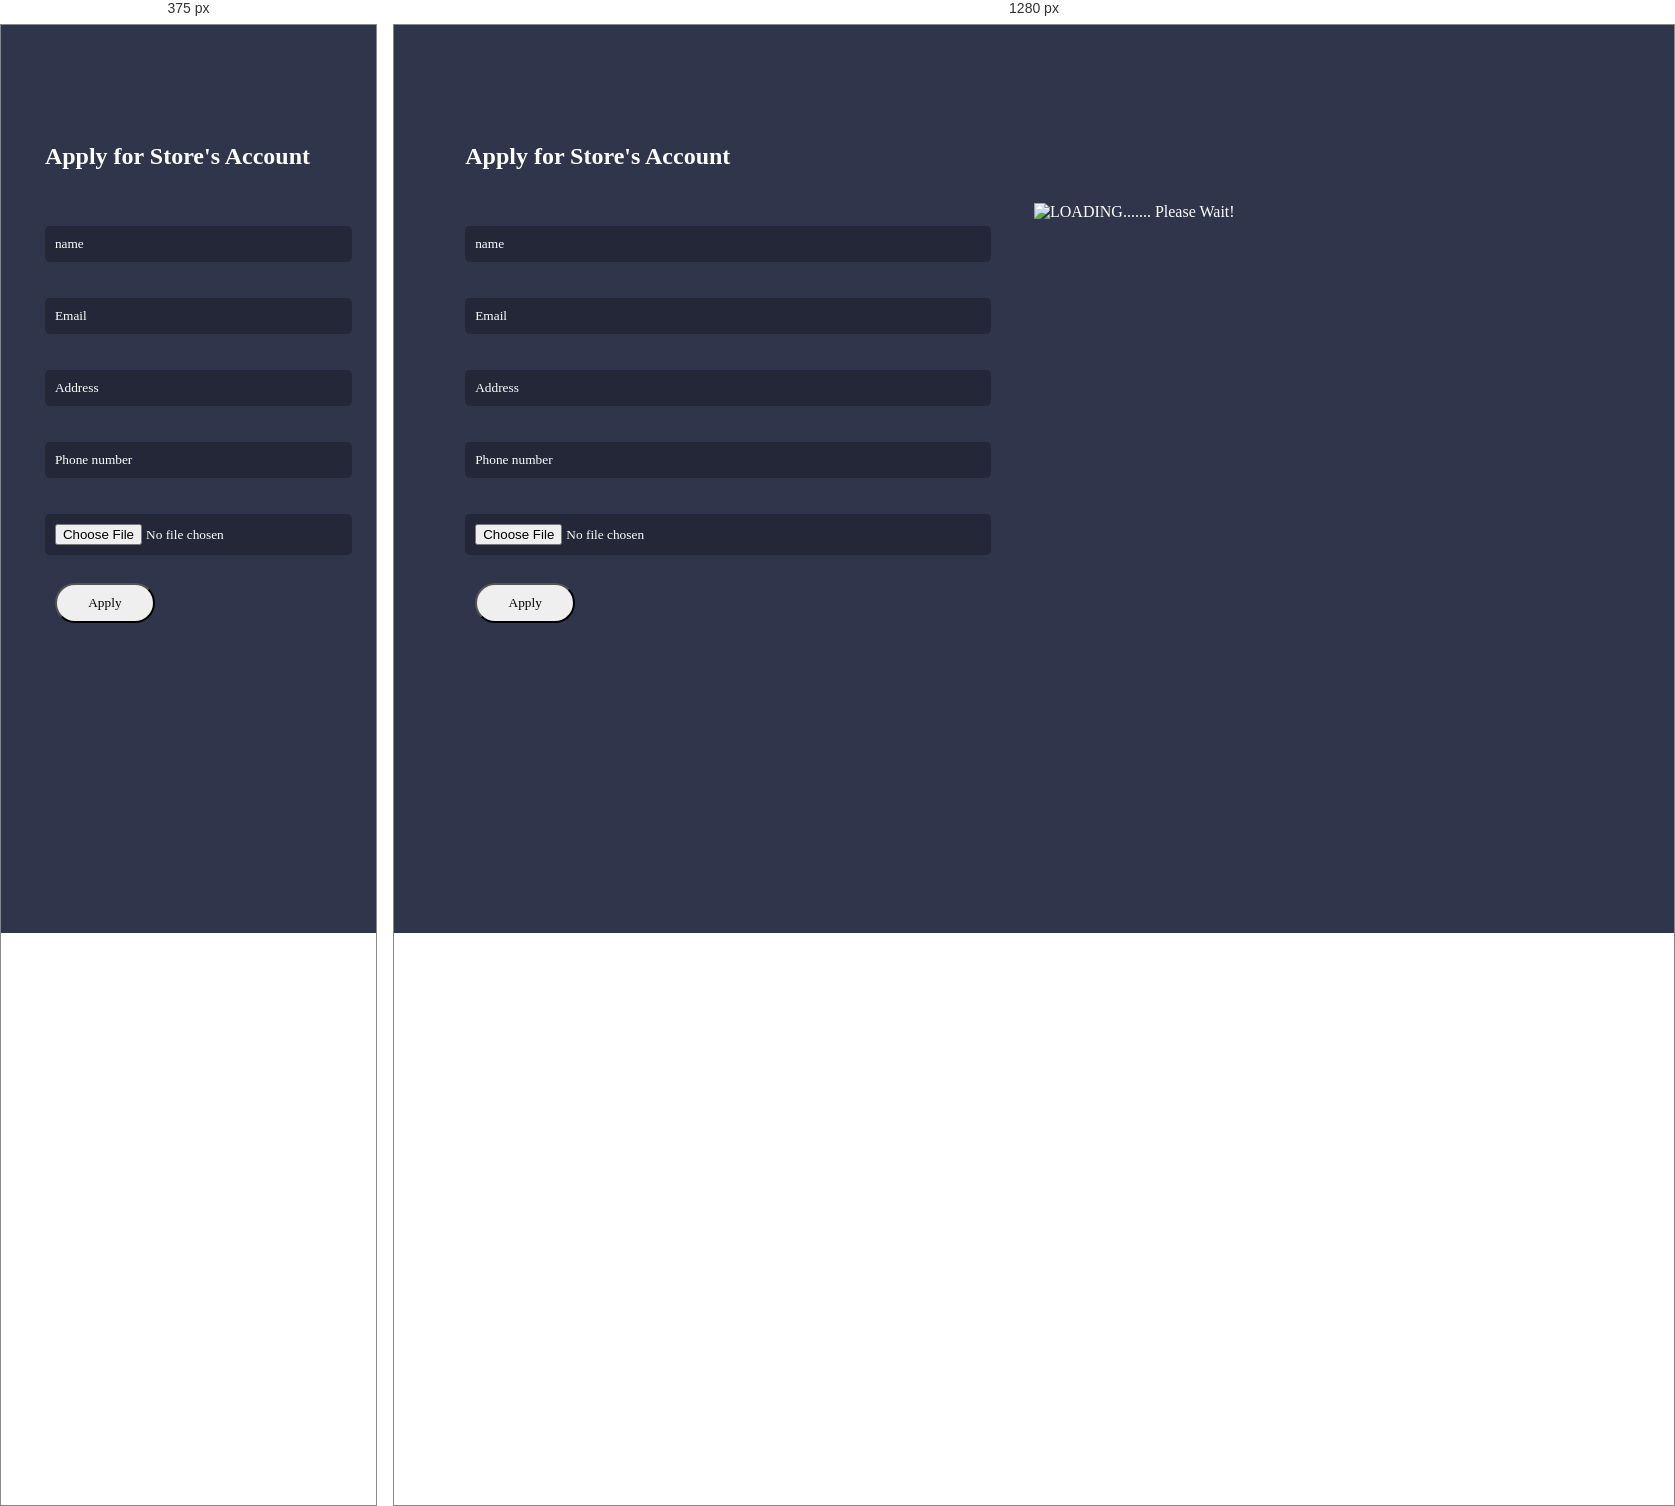
Rendered at 375 px and 1280 px, left to right.

<!-- file: StoreSignup.html -->
<!DOCTYPE html>
<html>

<head>
    <meta charset="utf-8">
    <meta name="viewport" content="width=device-width, initial-scale=1.0, shrink-to-fit=no">
    <title>Sign Up</title>
    <meta name="theme-color" content="rgb(255,255,255)">
    <link rel="stylesheet" href="assets/bootstrap/css/bootstrap.min.css">

    <link rel="stylesheet" href="assets/fonts/ionicons.min.css">
    <link rel="stylesheet" href="assets/css/Footer-Dark.css">
    <link rel="stylesheet" href="assets/css/Navigation-Clean.css">
    <link rel="stylesheet" href="assets/css/styles.css">
</head>

<body>
    <div class="bl bls" style=" height:100vh; float: left;">
        <div class="body">
            <h2 style="font-family: 'avn';">Apply for Store's Account</h2>

            
            <br>
            <br>

            <input type="text" placeholder="name" style="width: 100%; padding: 10px;  color: #fff; outline: none; font-family: 'p'; border: none; border-radius: 5px;">
            <br> <br> <br>
            <input type="email" placeholder="Email" style="width: 100%; padding: 10px;  color: #fff; outline: none; font-family: 'p'; border: none; border-radius: 5px;">
            <br> <br> <br>
            <input type="text" placeholder="Address" style="width: 100%; padding: 10px;  color: #fff; outline: none; font-family: 'p'; border: none; border-radius: 5px;">
            <br> <br> <br>
            <input type="text" placeholder="Phone number" style="width: 100%; padding: 10px;  color: #fff; outline: none; font-family: 'p'; border: none; border-radius: 5px;">
            <br> <br> <br>
            <input type="file" placeholder="Attach Your ID proff Here" style="width: 100%; padding: 10px;  color: #fff; outline: none; font-family: 'p'; border: none; border-radius: 5px;">
            <br><br>

           
           
            <button style="margin: 10px; width:100px; padding: 10px;" class="btn">Apply</button>
            <center>
           
        </div>
    </div>

    <div class="bl blg" style=" float:right; ">
        <div class="text-center">
            <img src="assets/img/login.png" alt="LOADING....... Please Wait!" class="rounded">
        </div>

    </div>

    <script src="assets/js/jquery.min.js"></script>
    <script src="assets/bootstrap/js/bootstrap.min.js"></script>
    <script src="assets/js/smart-forms.min.js"></script>
    <script src="assets/js/bs-init.js"></script>
  
</body>

</html>


/* @media block from assets/css/styles.css */
@media only screen and (max-width:700px) {
    .blg {
        display: none;
        width: 0%;
    }
    .bls {
        width: 100%;
    }
}